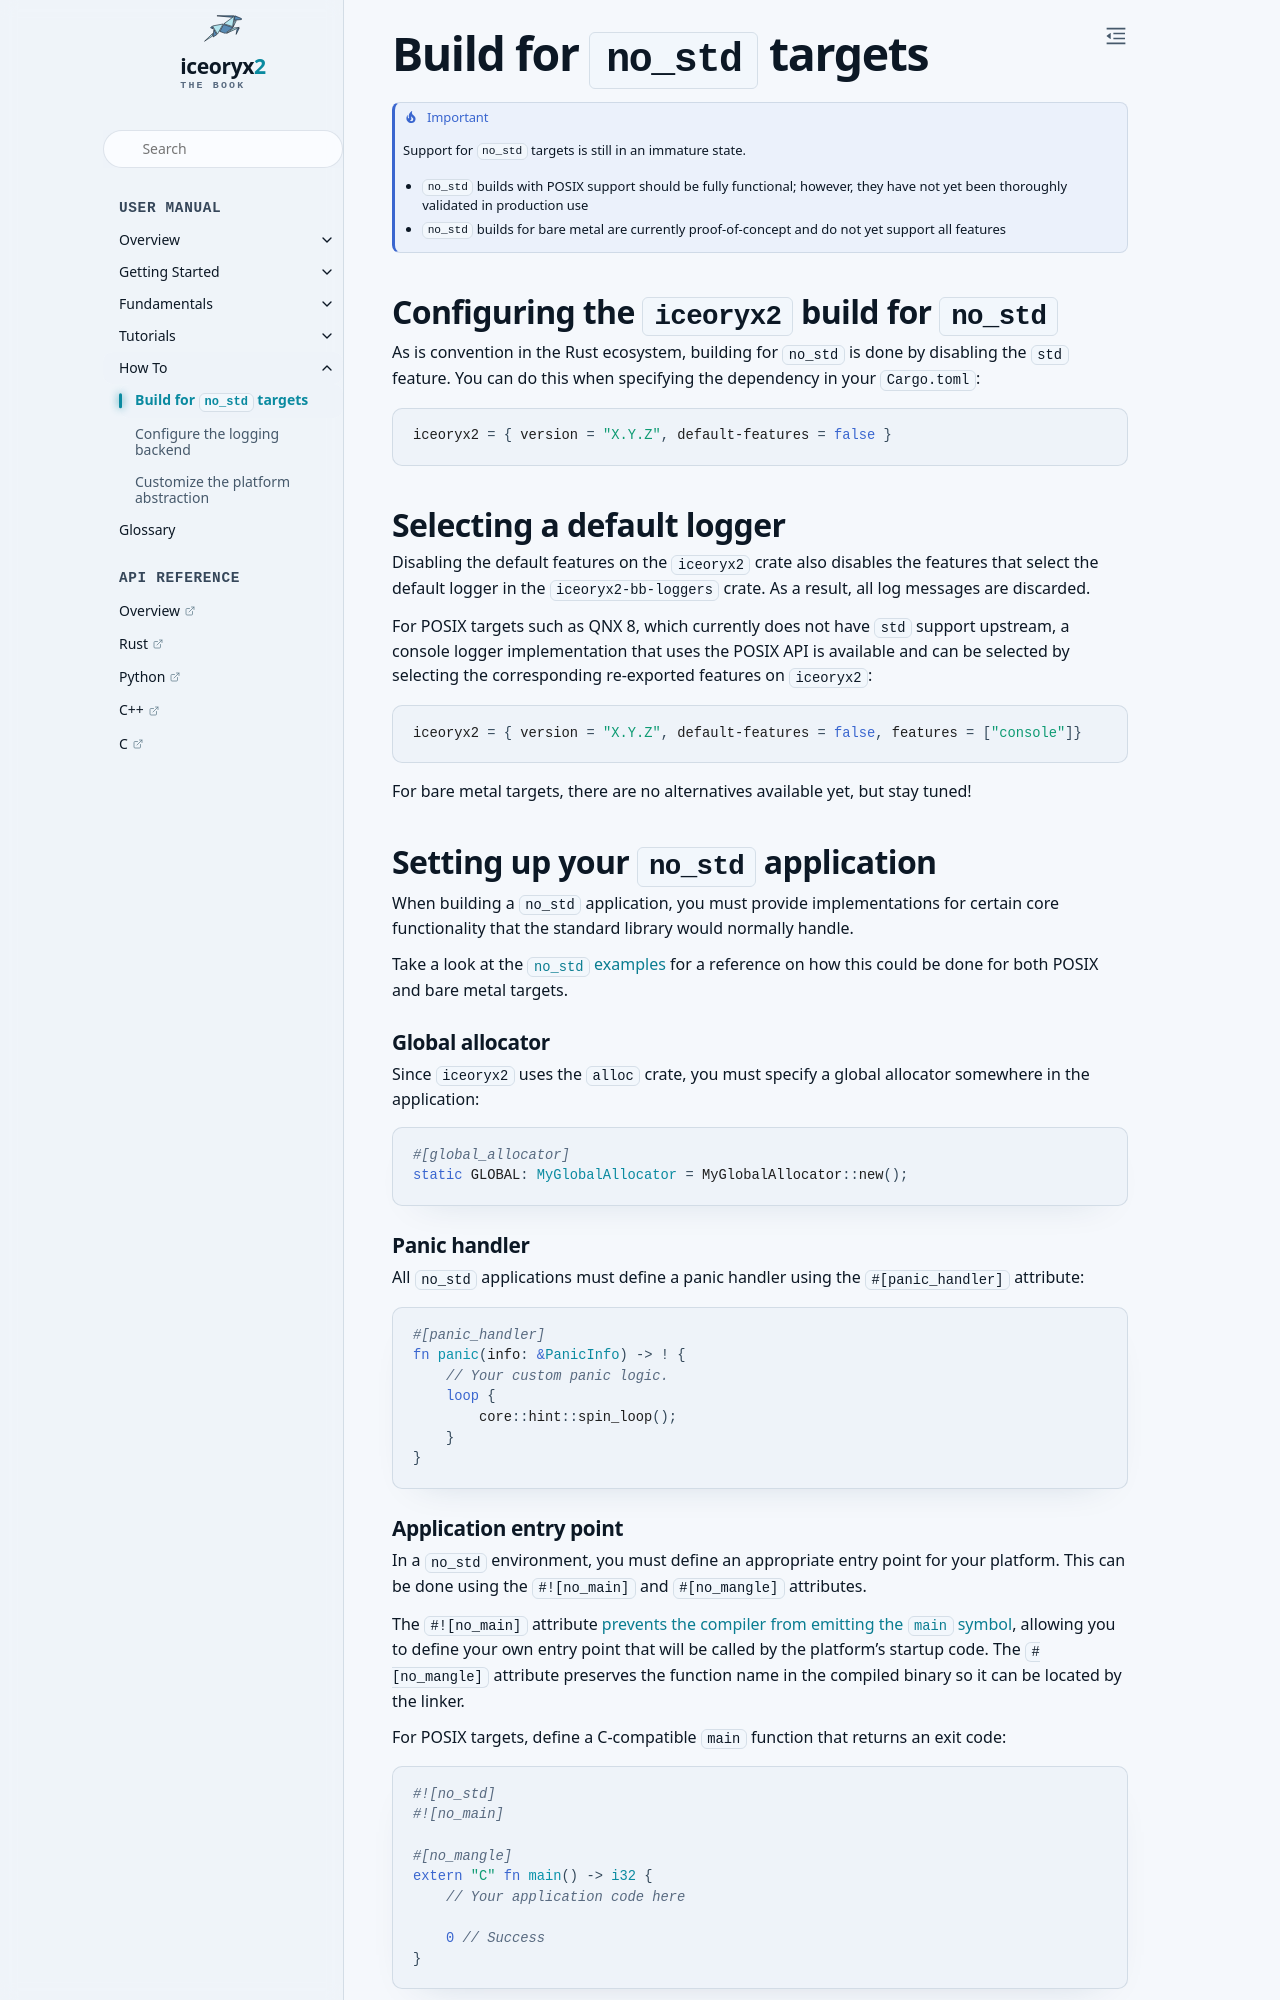

repository: ekxide/iceoryx2-book · page: v0.10.0/how-to/build-for-nostd-targets.html · generator: sphinx

# Build for `no_std` targets

```{important}
Support for `no_std` targets is still in an immature state.

* `no_std` builds with POSIX support should be fully functional; however, they
  have not yet been thoroughly validated in production use
* `no_std` builds for bare metal are currently proof-of-concept and do not
  yet support all features
```

## Configuring the `iceoryx2` build for `no_std`

As is convention in the Rust ecosystem, building for `no_std` is done by
disabling the `std` feature. You can do this when specifying the dependency
in your `Cargo.toml`:

```toml
iceoryx2 = { version = "X.Y.Z", default-features = false }
```

## Selecting a default logger

Disabling the default features on the `iceoryx2` crate also disables the
features that select the default logger in the `iceoryx2-bb-loggers` crate.
As a result, all log messages are discarded.

For POSIX targets such as QNX 8, which currently does not have `std` support
upstream, a console logger implementation that uses the POSIX API is
available and can be selected by selecting the corresponding re-exported
features on `iceoryx2`:

```toml
iceoryx2 = { version = "X.Y.Z", default-features = false, features = ["console"]}
```

For bare metal targets, there are no alternatives available yet, but stay tuned!

## Setting up your `no_std` application

When building a `no_std` application, you must provide implementations for
certain core functionality that the standard library would normally handle.

Take a look at the [`no_std` examples](
https://github.com/eclipse-iceoryx/iceoryx2/tree/main/examples/nostd) for
a reference on how this could be done for both POSIX and bare metal targets.

### Global allocator

Since `iceoryx2` uses the `alloc` crate, you must specify a global
allocator somewhere in the application:

```rust
#[global_allocator]
static GLOBAL: MyGlobalAllocator = MyGlobalAllocator::new();
```

### Panic handler

All `no_std` applications must define a panic handler using the
`#[panic_handler]` attribute:

```rust
#[panic_handler]
fn panic(info: &PanicInfo) -> ! {
    // Your custom panic logic.
    loop {
        core::hint::spin_loop();
    }
}
```
